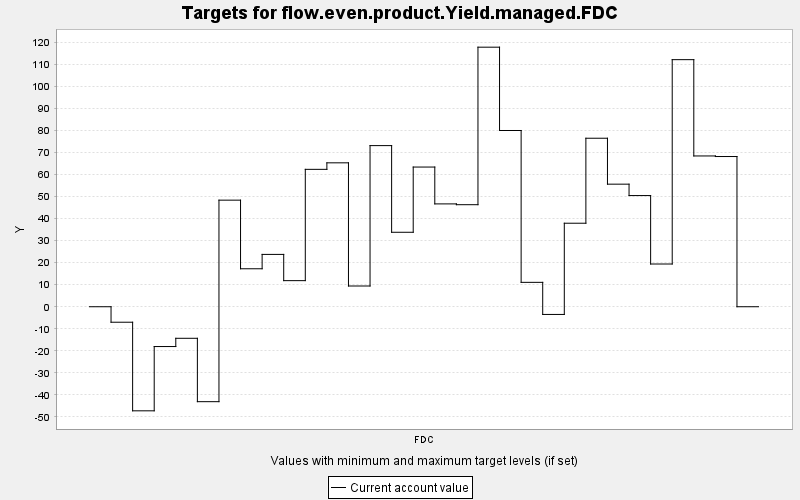

The data file committed next to this chart (first rows):
TARGET, PERIOD, YEAR, PERIODWIDTH, MINIMUM, MAXIMUM, MINWEIGHT, MAXWEIGHT, CURRENT, SUMMARY
flow.even.product.Yield.managed.FDC, 0, 0, 10.0, 0.0, 10000, 1.0, 1.0, 0.0, 0.0
flow.even.product.Yield.managed.FDC, 1, 10, 10.0, 0.0, 10000, 1.0, 1.0, -7.035, 0.0
flow.even.product.Yield.managed.FDC, 2, 20, 10.0, 0.0, 10000, 1.0, 1.0, -47.28, 0.0
flow.even.product.Yield.managed.FDC, 3, 30, 10.0, 0.0, 10000, 1.0, 1.0, -18.08, 0.0
flow.even.product.Yield.managed.FDC, 4, 40, 10.0, 0.0, 10000, 1.0, 1.0, -14.34, 0.0
flow.even.product.Yield.managed.FDC, 5, 50, 10.0, 0.0, 10000, 1.0, 1.0, -43.13, 0.0
flow.even.product.Yield.managed.FDC, 6, 60, 10.0, 0.0, 10000, 1.0, 1.0, 48.42, 0.0
flow.even.product.Yield.managed.FDC, 7, 70, 10.0, 0.0, 10000, 1.0, 1.0, 17.25, 0.0
flow.even.product.Yield.managed.FDC, 8, 80, 10.0, 0.0, 10000, 1.0, 1.0, 23.78, 0.0
flow.even.product.Yield.managed.FDC, 9, 90, 10.0, 0.0, 10000, 1.0, 1.0, 11.85, 0.0
flow.even.product.Yield.managed.FDC, 10, 100, 10.0, 0.0, 10000, 1.0, 1.0, 62.42, 0.0
flow.even.product.Yield.managed.FDC, 11, 110, 10.0, 0.0, 10000, 1.0, 1.0, 65.38, 0.0
flow.even.product.Yield.managed.FDC, 12, 120, 10.0, 0.0, 10000, 1.0, 1.0, 9.422, 0.0
flow.even.product.Yield.managed.FDC, 13, 130, 10.0, 0.0, 10000, 1.0, 1.0, 73.2, 0.0
flow.even.product.Yield.managed.FDC, 14, 140, 10.0, 0.0, 10000, 1.0, 1.0, 33.83, 0.0
flow.even.product.Yield.managed.FDC, 15, 150, 10.0, 0.0, 10000, 1.0, 1.0, 63.46, 0.0
flow.even.product.Yield.managed.FDC, 16, 160, 10.0, 0.0, 10000, 1.0, 1.0, 46.72, 0.0
flow.even.product.Yield.managed.FDC, 17, 170, 10.0, 0.0, 10000, 1.0, 1.0, 46.36, 0.0
flow.even.product.Yield.managed.FDC, 18, 180, 10.0, 0.0, 10000, 1.0, 1.0, 117.9, 0.0
flow.even.product.Yield.managed.FDC, 19, 190, 10.0, 0.0, 10000, 1.0, 1.0, 80.07, 0.0
flow.even.product.Yield.managed.FDC, 20, 200, 10.0, 0.0, 10000, 1.0, 1.0, 11.08, 0.0
flow.even.product.Yield.managed.FDC, 21, 210, 10.0, 0.0, 10000, 1.0, 1.0, -3.499, 0.0
flow.even.product.Yield.managed.FDC, 22, 220, 10.0, 0.0, 10000, 1.0, 1.0, 37.94, 0.0
flow.even.product.Yield.managed.FDC, 23, 230, 10.0, 0.0, 10000, 1.0, 1.0, 76.55, 0.0
flow.even.product.Yield.managed.FDC, 24, 240, 10.0, 0.0, 10000, 1.0, 1.0, 55.69, 0.0
flow.even.product.Yield.managed.FDC, 25, 250, 10.0, 0.0, 10000, 1.0, 1.0, 50.51, 0.0
flow.even.product.Yield.managed.FDC, 26, 260, 10.0, 0.0, 10000, 1.0, 1.0, 19.41, 0.0
flow.even.product.Yield.managed.FDC, 27, 270, 10.0, 0.0, 10000, 1.0, 1.0, 112.2, 0.0
flow.even.product.Yield.managed.FDC, 28, 280, 10.0, 0.0, 10000, 1.0, 1.0, 68.5, 0.0
flow.even.product.Yield.managed.FDC, 29, 290, 10.0, 0.0, 10000, 1.0, 1.0, 68.24, 0.0
flow.even.product.Yield.managed.FDC, 30, 300, 10.0, 0.0, 10000, 1.0, 1.0, 0.0, 0.0
